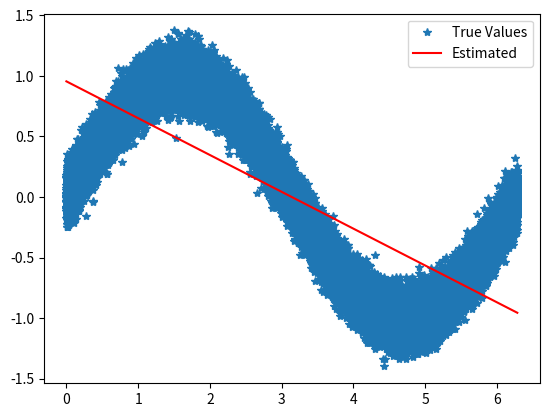

This chart was generated by the following Python code: (Note: this script raises an exception after producing the figure.)
import numpy as np
import matplotlib.pyplot as plt
import scipy

# Number of training samples
N = 100000
# Generate equispaced floats in the interval [0, 2pi]
x = np.linspace(0, 2*np.pi, N)
# Generate noise
mean = 0
std = 0.1
# Generate some numbers from the sine function
y = np.sin(x)
# Add noise
y += np.random.normal(mean, std, N)
x = np.transpose(x)
temp = np.full(np.shape(x),1)
# W = np.zeros((N,N))
X = np.column_stack((temp,x))
# Most likelihood weights
W = np.matmul(np.linalg.pinv(X),y)
print(W)
y1 = np.matmul(X,W)
# error = (y1-y)
plt.plot(x,y,'*',label='True Values')
plt.plot(x,y1,'r',label='Estimated')
plt.legend()
plt.show()

# Most likelihood case variance 1/{beta}
print("Give a variance for generating labels :")
std1 = input()
std1 = float(std1)
labels = np.random.normal(y1,std1,N)
error = y1 - labels
# plt.plot(x,error,'b')
# plt.show()
variance = np.var(error)
print("Variance of the error in estimation =",variance)
